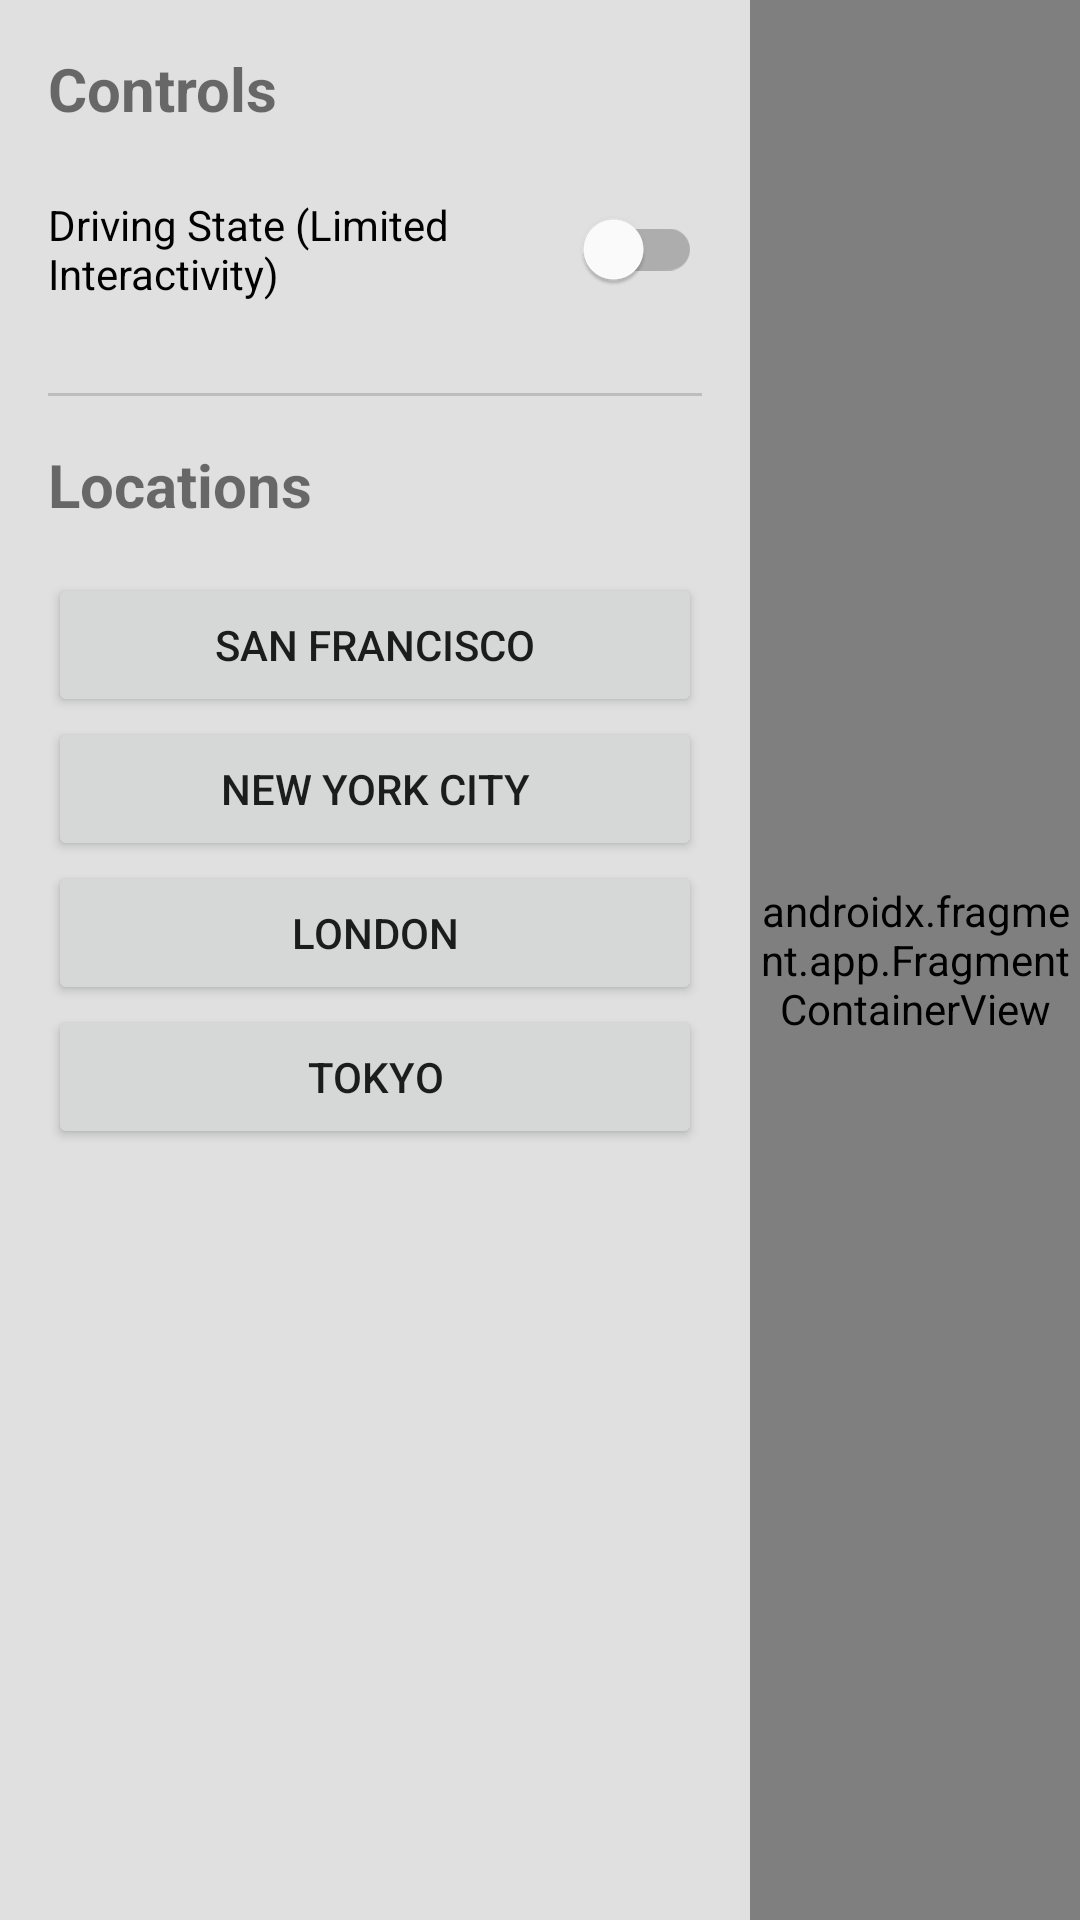

Layout XML and referenced resources for this Android screen:
<!-- AndroidManifest.xml: activity theme Theme.AAOSMapTest -->
<!-- res/layout/activity_main.xml -->
<?xml version="1.0" encoding="utf-8"?>
<androidx.constraintlayout.widget.ConstraintLayout xmlns:android="http://schemas.android.com/apk/res/android"
    xmlns:app="http://schemas.android.com/apk/res-auto"
    xmlns:tools="http://schemas.android.com/tools"
    android:layout_width="match_parent"
    android:layout_height="match_parent"
    tools:context=".MainActivity">

    
    <LinearLayout
        android:id="@+id/sidebar"
        android:layout_width="250dp"
        android:layout_height="match_parent"
        android:orientation="vertical"
        android:padding="16dp"
        android:background="#e0e0e0"
        app:layout_constraintStart_toStartOf="parent"
        app:layout_constraintTop_toTopOf="parent"
        app:layout_constraintBottom_toBottomOf="parent">

        <TextView
            android:layout_width="wrap_content"
            android:layout_height="wrap_content"
            android:text="@string/sidebar_title"
            android:textSize="20sp"
            android:textStyle="bold"
            android:layout_marginBottom="16dp"/>

        <com.google.android.material.switchmaterial.SwitchMaterial
            android:id="@+id/drivingStateSwitch"
            android:layout_width="match_parent"
            android:layout_height="wrap_content"
            android:text="@string/driving_state_toggle"/>

        <View
            android:layout_width="match_parent"
            android:layout_height="1dp"
            android:layout_marginTop="24dp"
            android:layout_marginBottom="16dp"
            android:background="#bdbdbd"/>

        <TextView
            android:layout_width="wrap_content"
            android:layout_height="wrap_content"
            android:text="@string/locations_title"
            android:textSize="20sp"
            android:textStyle="bold"
            android:layout_marginBottom="16dp"/>

        <Button
            android:id="@+id/btnSanFrancisco"
            android:layout_width="match_parent"
            android:layout_height="wrap_content"
            android:text="@string/loc_san_francisco"/>

        <Button
            android:id="@+id/btnNewYork"
            android:layout_width="match_parent"
            android:layout_height="wrap_content"
            android:text="@string/loc_new_york"/>

        <Button
            android:id="@+id/btnLondon"
            android:layout_width="match_parent"
            android:layout_height="wrap_content"
            android:text="@string/loc_london"/>

        <Button
            android:id="@+id/btnTokyo"
            android:layout_width="match_parent"
            android:layout_height="wrap_content"
            android:text="@string/loc_tokyo"/>

    </LinearLayout>

    
    <androidx.fragment.app.FragmentContainerView
        android:id="@+id/mapFragmentContainer"
        android:name="com.example.aaosmaptest.MapFragment"
        android:layout_width="0dp"
        android:layout_height="match_parent"
        app:layout_constraintStart_toEndOf="@id/sidebar"
        app:layout_constraintEnd_toEndOf="parent"
        app:layout_constraintTop_toTopOf="parent"
        app:layout_constraintBottom_toBottomOf="parent" />

</androidx.constraintlayout.widget.ConstraintLayout>
<!-- resources referenced by this layout -->
<resources>
  <string name="driving_state_toggle">Driving State (Limited Interactivity)</string>
  <string name="loc_london">London</string>
  <string name="loc_new_york">New York City</string>
  <string name="loc_san_francisco">San Francisco</string>
  <string name="loc_tokyo">Tokyo</string>
  <string name="locations_title">Locations</string>
  <string name="sidebar_title">Controls</string>
  <style name="Theme.AAOSMapTest" parent="Theme.MaterialComponents.DayNight.NoActionBar">
          <item name="colorPrimary">@color/purple_500</item>
          <item name="colorPrimaryVariant">@color/purple_700</item>
          <item name="colorOnPrimary">@color/white</item>
      </style>
  <color name="purple_500">#FF6200EE</color>
  <color name="purple_700">#FF3700B3</color>
  <color name="white">#FFFFFFFF</color>
</resources>
